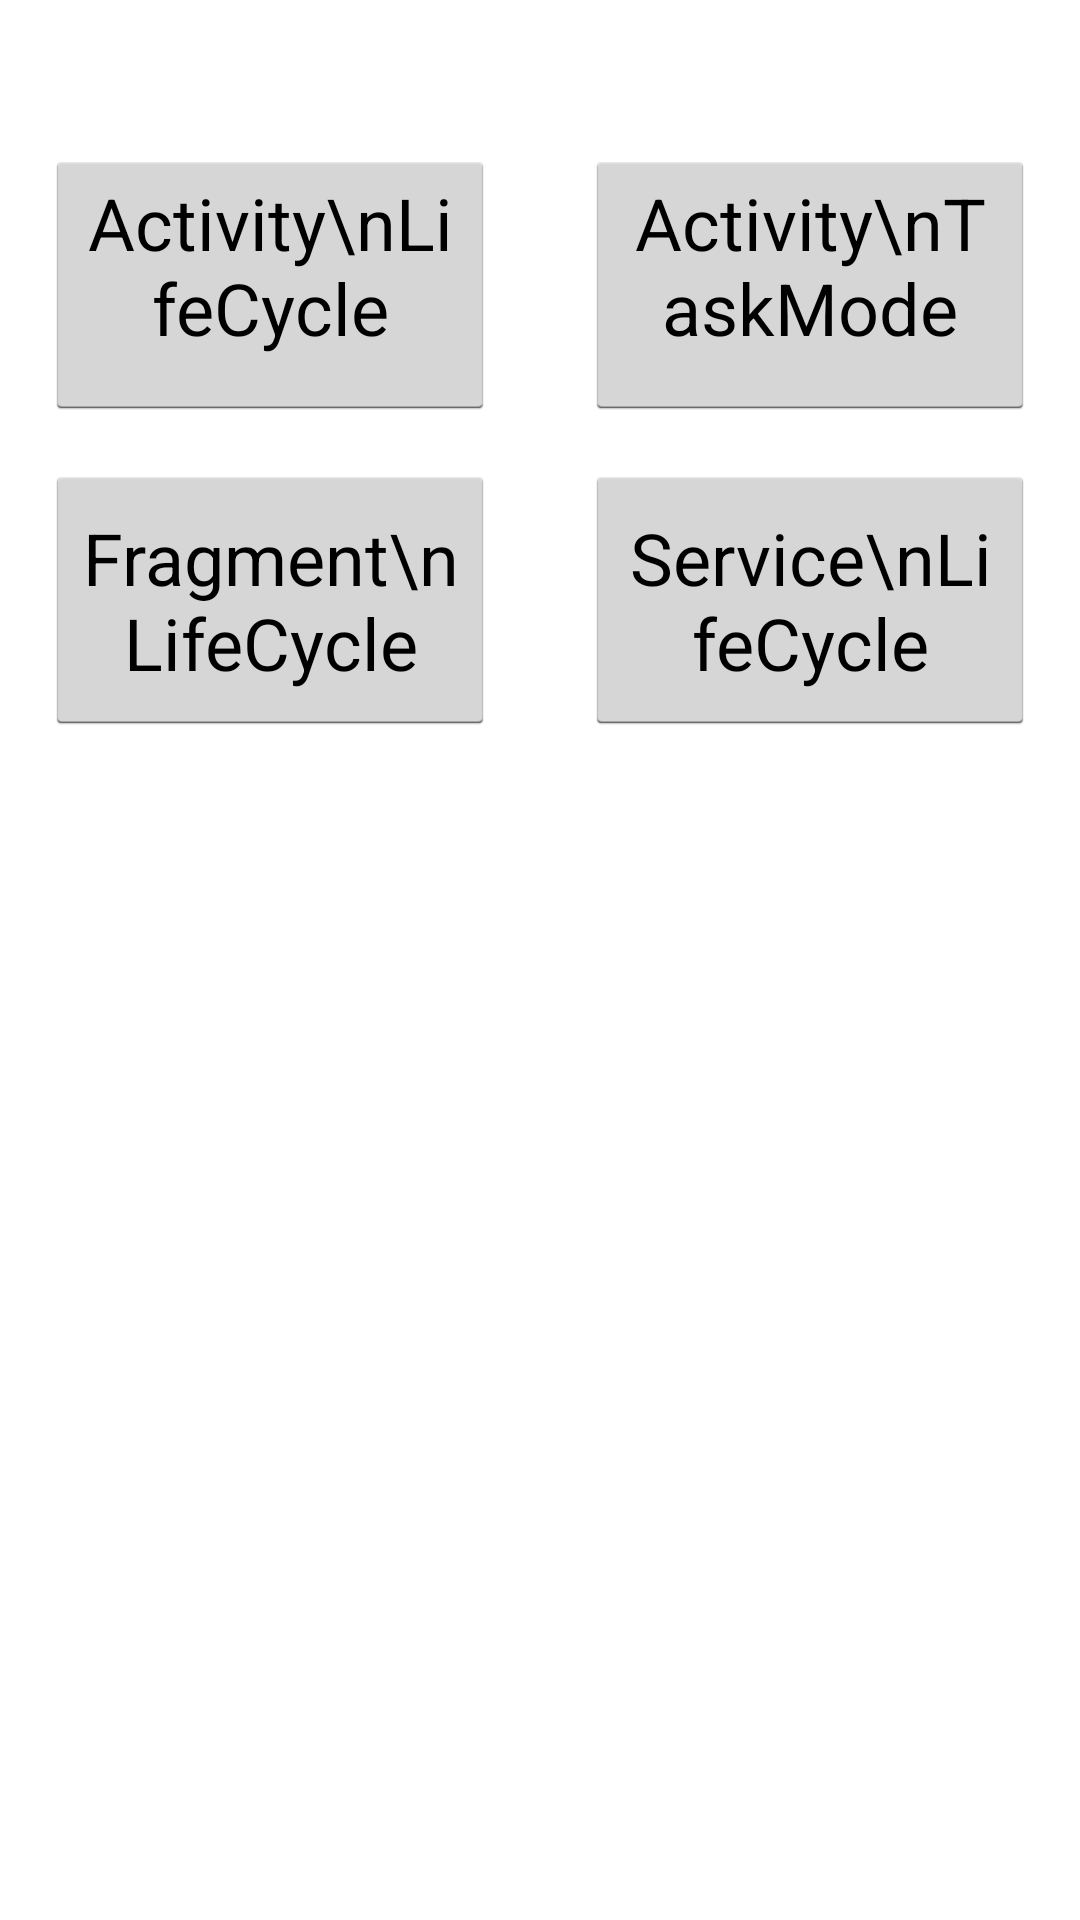

Layout XML and referenced resources for this Android screen:
<!-- AndroidManifest.xml: application theme AppTheme -->
<!-- res/layout/activity_main.xml -->
<?xml version="1.0" encoding="utf-8"?>
<LinearLayout xmlns:android="http://schemas.android.com/apk/res/android"
    android:layout_width="fill_parent"
    android:layout_height="fill_parent"
    android:background="#FFFFFFFF"
    android:orientation="vertical"
    android:weightSum="1">

    <LinearLayout
        android:layout_width="wrap_content"
        android:layout_height="wrap_content"
        android:layout_gravity="center_horizontal"
        android:background="#FFFFFFFF"
        android:orientation="horizontal"
        android:weightSum="1">

        <Button
            android:id="@+id/bt1"
            android:layout_width="150dp"
            android:layout_height="90dp"
            android:layout_marginTop="50dp"
            android:gravity="center_horizontal"
            android:text="Activity\nLifeCycle"
            android:textAllCaps="false"
            android:textSize="24sp"
            android:visibility="visible" />

        <Button
            android:id="@+id/bt2"
            android:layout_width="150dp"
            android:layout_height="90dp"
            android:layout_marginLeft="30dp"
            android:layout_marginTop="50dp"
            android:gravity="center_horizontal"
            android:text="Activity\nTaskMode"
            android:textAllCaps="false"
            android:textSize="24sp"
            android:visibility="visible" />
    </LinearLayout>
        <LinearLayout
            android:layout_width="wrap_content"
            android:layout_height="wrap_content"
            android:layout_gravity="center_horizontal"
            android:background="#FFFFFFFF"
            android:orientation="horizontal"
            android:weightSum="1">

            <Button
                android:id="@+id/bt3"
                android:layout_width="150dp"
                android:layout_height="90dp"
                android:layout_marginTop="15dp"
                android:text="Fragment\nLifeCycle"
                android:textAllCaps="false"
                android:textSize="24sp"
                android:visibility="visible"/>

            <Button
                android:id="@+id/bt4"
                android:layout_width="150dp"
                android:layout_height="90dp"
                android:layout_marginLeft="30dp"
                android:layout_marginTop="15dp"
                android:text="Service\nLifeCycle"
                android:textAllCaps="false"
                android:textSize="24sp"
                android:visibility="visible"/>

    </LinearLayout>

    <TextView
        android:id="@+id/tv"
        android:layout_width="wrap_content"
        android:layout_height="wrap_content"
        android:layout_marginLeft="20dp"
        android:layout_marginTop="20dp"
        android:textColor="#FF000000"
        android:textSize="18sp" />
</LinearLayout>
<!-- resources referenced by this layout -->
<resources>
  <style name="AppTheme" parent="android:Theme.Holo.Light">
          <item name="android:actionBarStyle">@style/actionbar_def_style</item>
      </style>
  <style name="actionbar_def_style" parent="@android:style/Widget.Holo.Light.ActionBar">
          <item name="android:displayOptions">showTitle</item>
      </style>
</resources>
